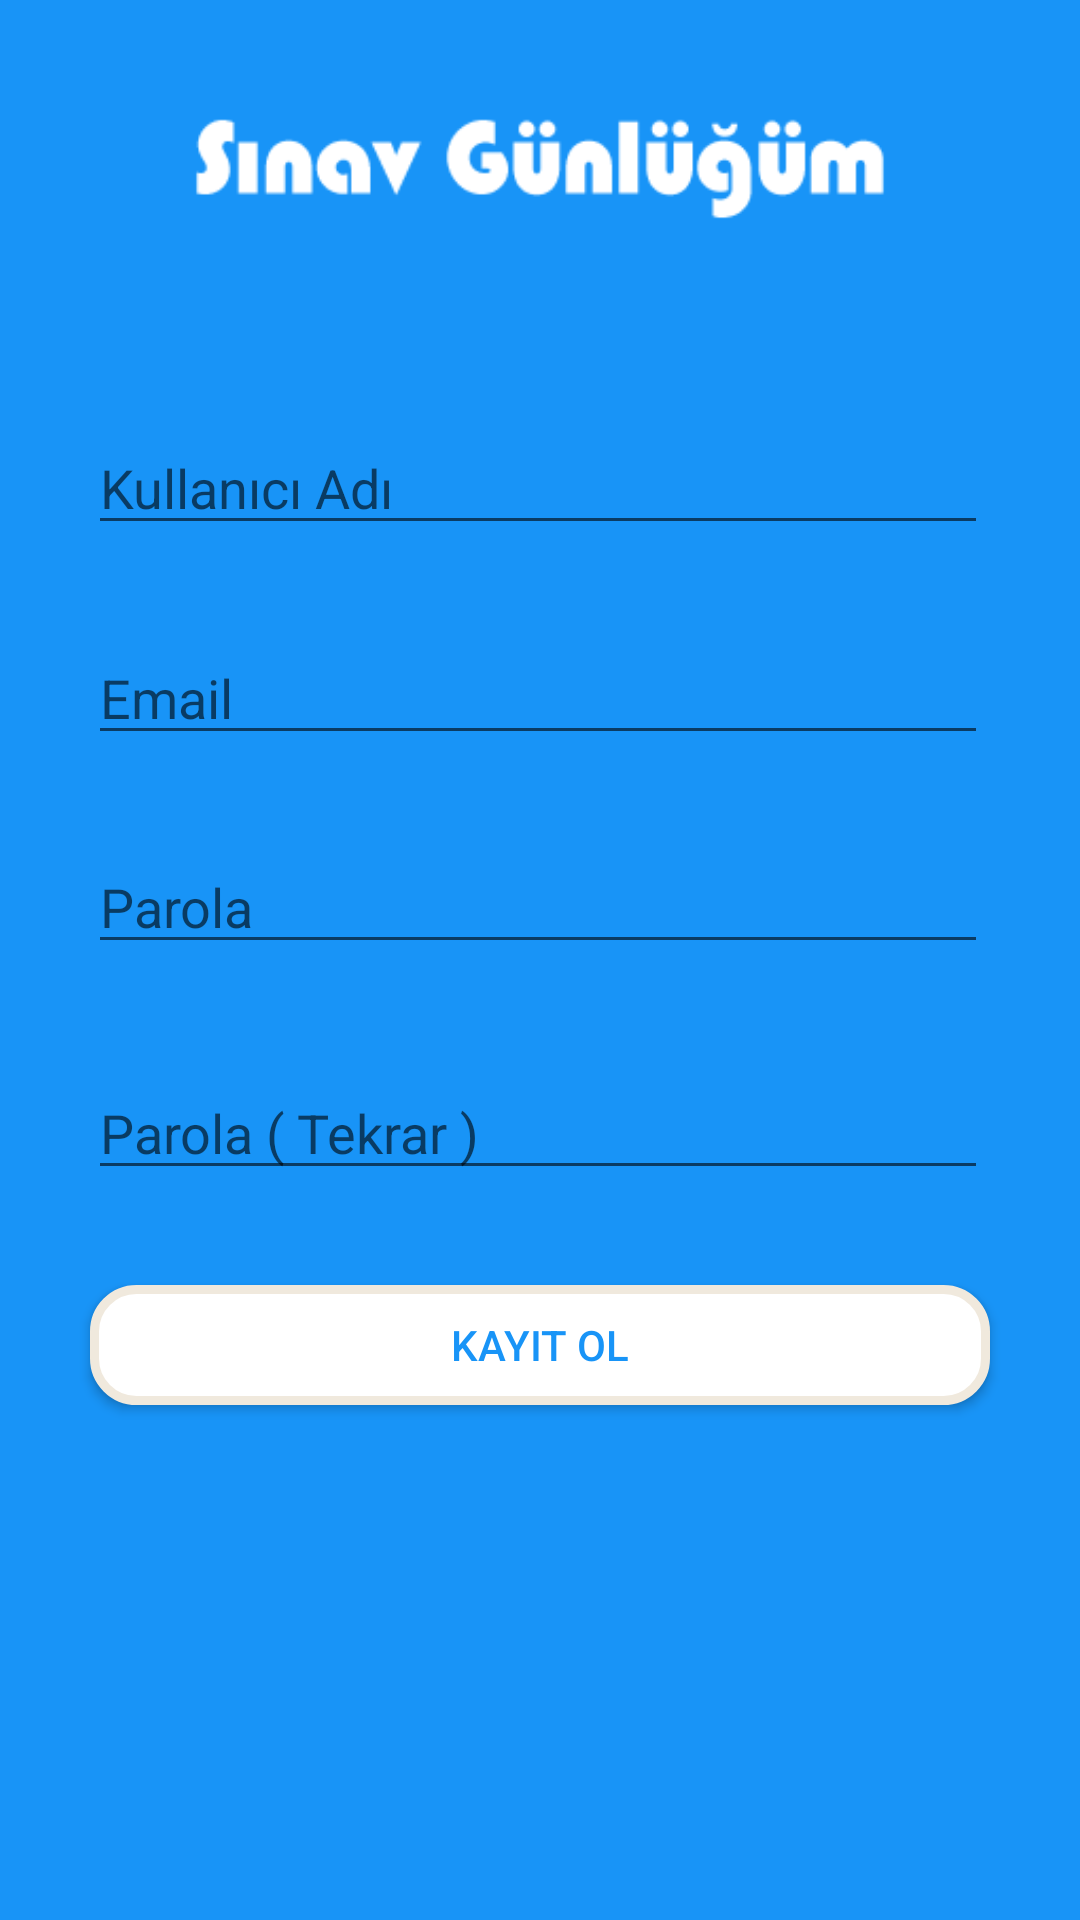

Produce the Android XML layout that renders to this screen, including the resource entries it uses.
<!-- AndroidManifest.xml: application theme AppTheme -->
<!-- res/layout/activity_register.xml -->
<?xml version="1.0" encoding="utf-8"?>
<android.support.design.widget.CoordinatorLayout xmlns:android="http://schemas.android.com/apk/res/android"
    xmlns:tools="http://schemas.android.com/tools"
    xmlns:app="http://schemas.android.com/apk/res-auto"
    android:layout_width="match_parent"
    android:layout_height="match_parent">

    <android.support.constraint.ConstraintLayout
            android:layout_width="match_parent"
            android:layout_height="match_parent"
            android:background="@color/colorPrimary"
            android:theme="@style/RegisterTheme"
            tools:context=".RegisterActivity">

            <EditText
                android:id="@+id/txtRegUsername"
                android:layout_width="300dp"
                android:layout_height="wrap_content"
                android:layout_alignParentStart="true"
                android:layout_alignParentLeft="true"
                android:layout_alignParentTop="true"
                android:layout_alignParentEnd="true"
                android:layout_alignParentRight="true"
                android:layout_alignParentBottom="true"
                android:layout_marginStart="8dp"
                android:layout_marginLeft="8dp"
                android:layout_marginTop="8dp"
                android:layout_marginEnd="8dp"
                android:layout_marginRight="8dp"
                android:layout_marginBottom="8dp"
                android:ems="10"
                android:hint="Kullanıcı Adı"
                android:inputType="textPersonName"
                app:layout_constraintBottom_toBottomOf="parent"
                app:layout_constraintEnd_toEndOf="parent"
                app:layout_constraintHorizontal_bias="0.485"
                app:layout_constraintStart_toStartOf="parent"
                app:layout_constraintTop_toTopOf="parent"
                app:layout_constraintVertical_bias="0.227" />

            <EditText
                android:id="@+id/txtRegEmail"
                android:layout_width="300dp"
                android:layout_height="wrap_content"
                android:layout_alignParentStart="true"
                android:layout_alignParentLeft="true"
                android:layout_alignParentTop="true"
                android:layout_alignParentEnd="true"
                android:layout_alignParentRight="true"
                android:layout_marginStart="8dp"
                android:layout_marginLeft="8dp"
                android:layout_marginTop="8dp"
                android:layout_marginEnd="8dp"
                android:layout_marginRight="8dp"
                android:layout_marginBottom="8dp"
                android:ems="10"
                android:hint="Email"
                android:inputType="textPersonName"
                app:layout_constraintBottom_toBottomOf="parent"
                app:layout_constraintEnd_toEndOf="parent"
                app:layout_constraintHorizontal_bias="0.485"
                app:layout_constraintStart_toStartOf="parent"
                app:layout_constraintTop_toTopOf="parent"
                app:layout_constraintVertical_bias="0.347" />

            <EditText
                android:id="@+id/txtRegPass"
                android:layout_width="300dp"
                android:layout_height="wrap_content"
                android:layout_alignParentStart="true"
                android:layout_alignParentLeft="true"
                android:layout_alignParentTop="true"
                android:layout_alignParentEnd="true"
                android:layout_alignParentRight="true"
                android:layout_alignParentBottom="true"
                android:layout_marginStart="8dp"
                android:layout_marginLeft="8dp"
                android:layout_marginTop="8dp"
                android:layout_marginEnd="8dp"
                android:layout_marginRight="8dp"
                android:layout_marginBottom="8dp"
                android:ems="10"
                android:hint="Parola"
                android:inputType="textPersonName"
                app:layout_constraintBottom_toBottomOf="parent"
                app:layout_constraintEnd_toEndOf="parent"
                app:layout_constraintHorizontal_bias="0.485"
                app:layout_constraintStart_toStartOf="parent"
                app:layout_constraintTop_toTopOf="parent"
                app:layout_constraintVertical_bias="0.467" />

            <EditText
                android:id="@+id/txtRegPassRepeat"
                android:layout_width="300dp"
                android:layout_height="wrap_content"
                android:layout_alignParentStart="true"
                android:layout_alignParentLeft="true"
                android:layout_alignParentTop="true"
                android:layout_alignParentEnd="true"
                android:layout_alignParentRight="true"
                android:layout_alignParentBottom="true"
                android:layout_marginStart="8dp"
                android:layout_marginLeft="8dp"
                android:layout_marginTop="8dp"
                android:layout_marginEnd="8dp"
                android:layout_marginRight="8dp"
                android:layout_marginBottom="8dp"
                android:ems="10"
                android:hint="Parola ( Tekrar )"
                android:inputType="textPersonName"
                app:layout_constraintBottom_toBottomOf="parent"
                app:layout_constraintEnd_toEndOf="parent"
                app:layout_constraintHorizontal_bias="0.485"
                app:layout_constraintStart_toStartOf="parent"
                app:layout_constraintTop_toTopOf="parent"
                app:layout_constraintVertical_bias="0.596" />

            <Button
                android:id="@+id/btnRegister"
                style="@style/Widget.AppCompat.Button"
                android:layout_width="300dp"
                android:layout_height="40dp"
                android:layout_marginStart="8dp"
                android:layout_marginLeft="8dp"
                android:layout_marginTop="8dp"
                android:layout_marginEnd="8dp"
                android:layout_marginRight="8dp"
                android:layout_marginBottom="8dp"
                android:background="@drawable/buton_shape"
                android:text="Kayıt Ol"
                android:textColor="@color/colorPrimary"
                app:layout_constraintBottom_toBottomOf="parent"
                app:layout_constraintEnd_toEndOf="parent"
                app:layout_constraintStart_toStartOf="parent"
                app:layout_constraintTop_toTopOf="parent"
                app:layout_constraintVertical_bias="0.72" />

            <ImageView
                android:id="@+id/imageView2"
                android:layout_width="322dp"
                android:layout_height="41dp"
                android:layout_marginStart="8dp"
                android:layout_marginLeft="8dp"
                android:layout_marginTop="8dp"
                android:layout_marginEnd="8dp"
                android:layout_marginRight="8dp"
                android:layout_marginBottom="8dp"
                app:layout_constraintBottom_toBottomOf="parent"
                app:layout_constraintEnd_toEndOf="parent"
                app:layout_constraintStart_toStartOf="parent"
                app:layout_constraintTop_toTopOf="parent"
                app:layout_constraintVertical_bias="0.044"
                app:srcCompat="@drawable/sg_logo" />

        </android.support.constraint.ConstraintLayout>
</android.support.design.widget.CoordinatorLayout>
<!-- resources referenced by this layout -->
<resources>
  <color name="colorPrimary">#1894f7</color>
  <!-- drawable buton_shape (drawable) -->
  <?xml version="1.0" encoding="utf-8"?>
  <shape xmlns:android="http://schemas.android.com/apk/res/android"
      android:shape="rectangle">
  
      <corners
          android:radius="14dp"
          />
      <solid
          android:color="#FFFFFF"
          />
      <padding
          android:left="0dp"
          android:top="0dp"
          android:right="0dp"
          android:bottom="0dp"
          />
      <size
          android:width="270dp"
          android:height="60dp"
          />
      <stroke
          android:width="3dp"
          android:color="#F0E9DD"
          />
  
  
  </shape>
  <!-- drawable sg_logo: png bitmap (drawable, 18185 bytes) -->
  <style name="RegisterTheme" parent="Theme.AppCompat.Light.DarkActionBar">
          <item name="android:windowBackground">@drawable/backgroundsplash</item>
      </style>
  <style name="AppTheme" parent="Theme.AppCompat.Light.DarkActionBar">
          
          <item name="colorPrimary">@color/colorPrimary</item>
          <item name="colorPrimaryDark">@color/colorPrimaryDark</item>
          <item name="colorAccent">@color/colorAccent</item>
      </style>
  <!-- drawable backgroundsplash (drawable) -->
  <?xml version="1.0" encoding="utf-8"?>
  <layer-list xmlns:android="http://schemas.android.com/apk/res/android">
      <item android:drawable="@drawable/splashbackground"/>
  
  </layer-list>
  <color name="colorPrimaryDark">#1894f7</color>
  <color name="colorAccent">#ff9640</color>
  <!-- drawable splashbackground: png bitmap (drawable, 148408 bytes) -->
</resources>
